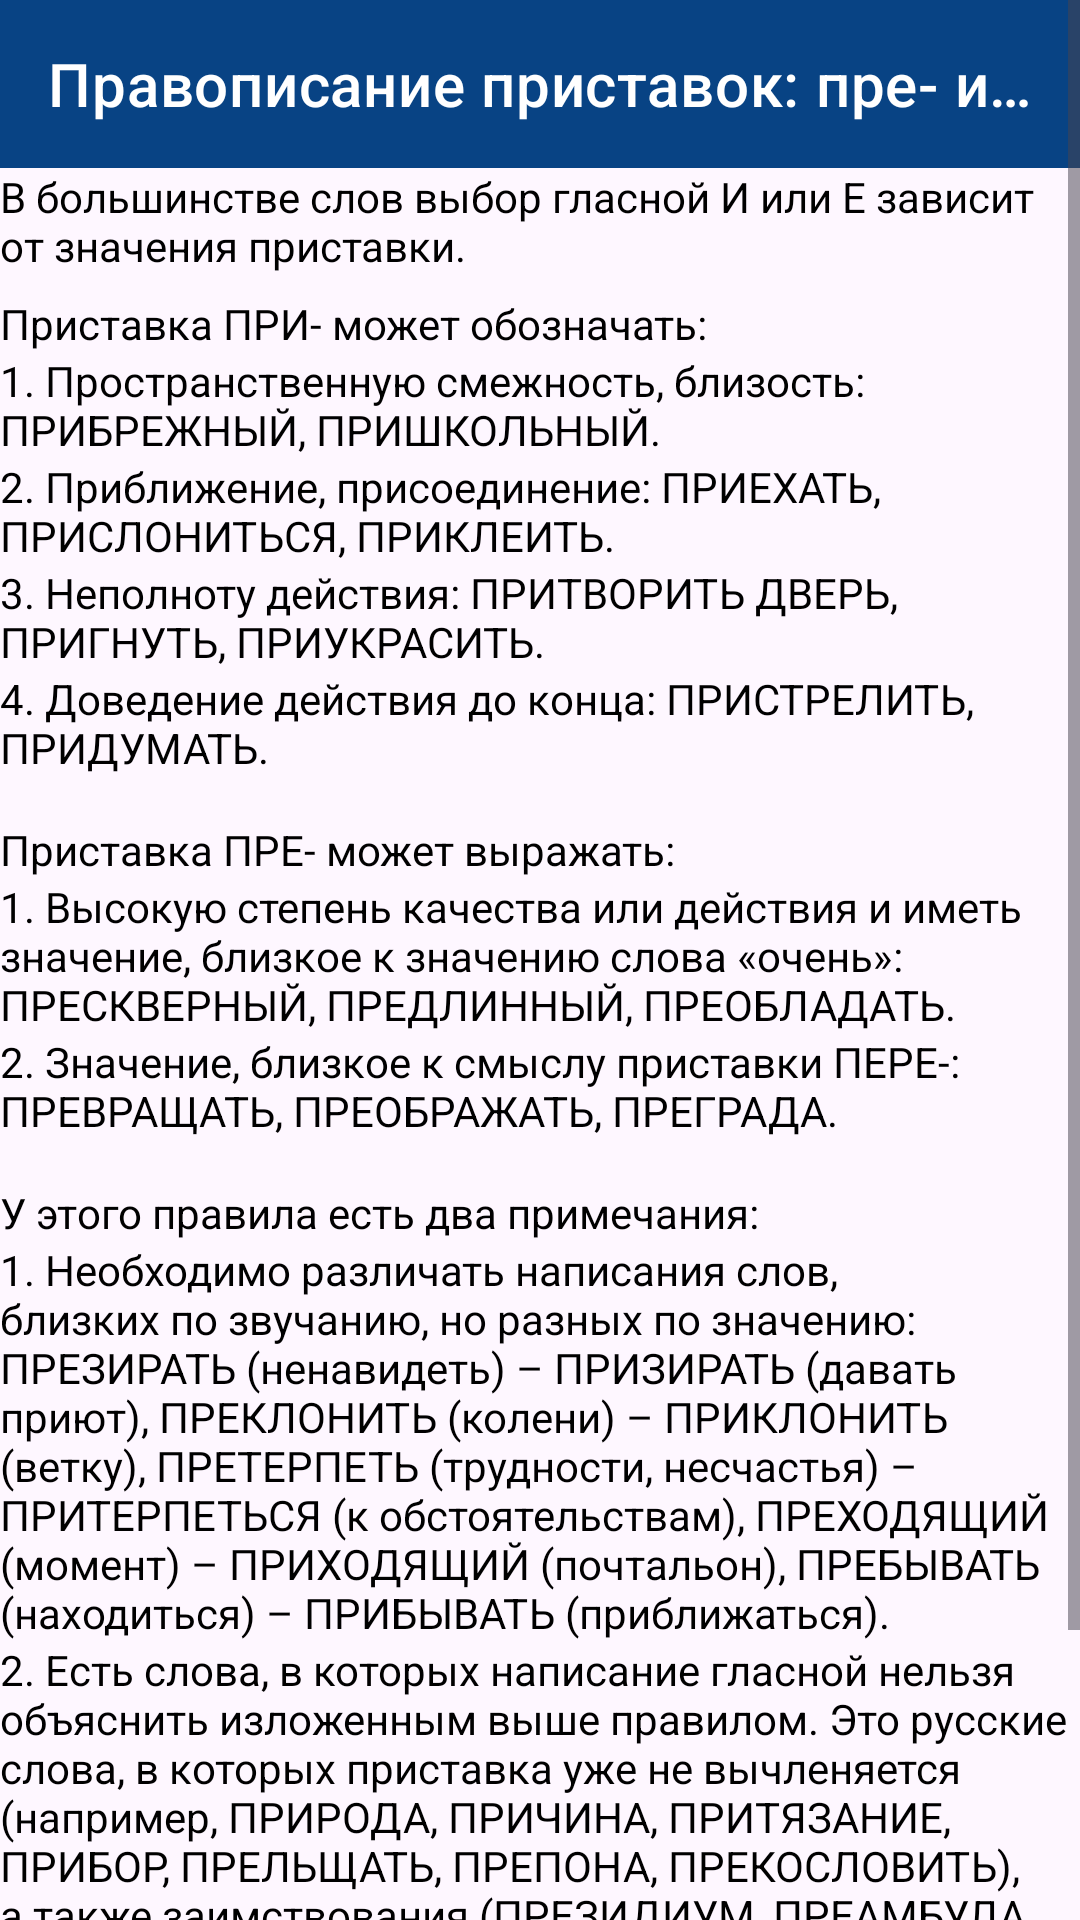

Produce the Android XML layout that renders to this screen, including the resource entries it uses.
<!-- AndroidManifest.xml: application theme Theme.EgeRUssian -->
<!-- res/layout/fragment_prefix.xml -->
<?xml version="1.0" encoding="utf-8"?>
<ScrollView xmlns:android="http://schemas.android.com/apk/res/android"
    xmlns:app="http://schemas.android.com/apk/res-auto"
    xmlns:tools="http://schemas.android.com/tools"
    android:layout_width="match_parent"
    android:layout_height="match_parent">

    <LinearLayout
        android:layout_width="match_parent"
        android:layout_height="match_parent"
        android:orientation="vertical">

        <com.google.android.material.appbar.MaterialToolbar
            android:id="@+id/toolbarLogin"
            style="@style/Widget.MaterialComponents.Toolbar.Primary"
            android:layout_width="match_parent"
            android:layout_height="wrap_content"
            app:title="Правописание приставок: пре- и при-" />

        <TextView
            android:layout_width="wrap_content"
            android:layout_height="wrap_content"
            android:text="В большинстве слов выбор гласной И или Е зависит от значения приставки."
            android:textColor="@color/black" />

        <TextView
            android:layout_width="wrap_content"
            android:layout_height="wrap_content"
            android:layout_marginTop="7dp"
            android:text="Приставка ПРИ- может обозначать:"
            android:textColor="@color/black" />

        <TextView
            android:layout_width="wrap_content"
            android:layout_height="wrap_content"
            android:text="1. Пространственную смежность, близость: ПРИБРЕЖНЫЙ, ПРИШКОЛЬНЫЙ."
            android:textColor="@color/black" />

        <TextView
            android:layout_width="wrap_content"
            android:layout_height="wrap_content"
            android:text="2. Приближение, присоединение: ПРИЕХАТЬ, ПРИСЛОНИТЬСЯ, ПРИКЛЕИТЬ."
            android:textColor="@color/black" />

        <TextView
            android:layout_width="wrap_content"
            android:layout_height="wrap_content"
            android:text="3. Неполноту действия: ПРИТВОРИТЬ ДВЕРЬ, ПРИГНУТЬ, ПРИУКРАСИТЬ."
            android:textColor="@color/black" />

        <TextView
            android:layout_width="wrap_content"
            android:layout_height="wrap_content"
            android:text="4. Доведение действия до конца: ПРИСТРЕЛИТЬ, ПРИДУМАТЬ."
            android:textColor="@color/black" />

        <TextView
            android:layout_width="wrap_content"
            android:layout_height="wrap_content"
            android:layout_marginTop="15dp"
            android:text="Приставка ПРЕ- может выражать:"
            android:textColor="@color/black" />

        <TextView
            android:layout_width="wrap_content"
            android:layout_height="wrap_content"
            android:text="1. Высокую степень качества или действия и иметь значение, близкое к значению слова «очень»: ПРЕСКВЕРНЫЙ, ПРЕДЛИННЫЙ, ПРЕОБЛАДАТЬ."
            android:textColor="@color/black" />

        <TextView
            android:layout_width="wrap_content"
            android:layout_height="wrap_content"
            android:text="2. Значение, близкое к смыслу приставки ПЕРЕ-: ПРЕВРАЩАТЬ, ПРЕОБРАЖАТЬ, ПРЕГРАДА."
            android:textColor="@color/black" />

        <TextView
            android:layout_width="wrap_content"
            android:layout_height="wrap_content"
            android:layout_marginTop="15dp"
            android:text="У этого правила есть два примечания:"
            android:textColor="@color/black" />

        <TextView
            android:layout_width="wrap_content"
            android:layout_height="wrap_content"
            android:text="1. Необходимо различать написания слов, близких по звучанию, но разных по значению:
ПРЕЗИРАТЬ (ненавидеть) – ПРИЗИРАТЬ (давать приют), ПРЕКЛОНИТЬ (колени) – ПРИКЛОНИТЬ (ветку), ПРЕТЕРПЕТЬ (трудности, несчастья) – ПРИТЕРПЕТЬСЯ (к обстоятельствам), ПРЕХОДЯЩИЙ (момент) – ПРИХОДЯЩИЙ (почтальон),
ПРЕБЫВАТЬ (находиться) – ПРИБЫВАТЬ (приближаться)."
            android:textColor="@color/black" />

        <TextView
            android:layout_width="wrap_content"
            android:layout_height="wrap_content"
            android:text="2. Есть слова, в которых написание гласной нельзя объяснить изложенным выше правилом. Это русские слова, в которых приставка уже не вычленяется (например, ПРИРОДА, ПРИЧИНА, ПРИТЯЗАНИЕ, ПРИБОР, ПРЕЛЬЩАТЬ, ПРЕПОНА, ПРЕКОСЛОВИТЬ), а также заимствования (ПРЕЗИДИУМ, ПРЕАМБУЛА, ПРЕПАРАТ, ПРИВИЛЕГИЯ, ПРИМИТИВ, ПРИВАТНЫЙ , ПРИОРИТЕТ). В таких случаях, чтобы не допустить ошибки, нужно воспользоваться словарем."
            android:textColor="@color/black" />

        <TextView
            android:layout_width="wrap_content"
            android:layout_height="wrap_content"
            android:text=""
            android:textColor="@color/black" />

        <TextView
            android:layout_width="wrap_content"
            android:layout_height="wrap_content"
            android:text=""
            android:textColor="@color/black" />

        <TextView
            android:layout_width="wrap_content"
            android:layout_height="wrap_content"
            android:text=""
            android:textColor="@color/black" />


    </LinearLayout>
</ScrollView>
<!-- resources referenced by this layout -->
<resources>
  <color name="black">#FF000000</color>
  <style name="Theme.EgeRUssian" parent="Theme.Material3.Light.NoActionBar">
          
          <item name="colorPrimary">@color/blue</item>
          <item name="colorPrimaryVariant">@color/blue_dark</item>
          <item name="colorOnPrimary">@color/white</item>
          
          <item name="colorSecondary">@color/teal_200</item>
          <item name="colorSecondaryVariant">@color/teal_700</item>
          <item name="colorOnSecondary">@color/black</item>
          
          <item name="android:statusBarColor">?attr/colorPrimaryVariant</item>
          
      </style>
  <color name="blue">#084384</color>
  <color name="blue_dark">#00244c</color>
  <color name="white">#FFFFFFFF</color>
  <color name="teal_200">#FF03DAC5</color>
  <color name="teal_700">#FF018786</color>
</resources>
